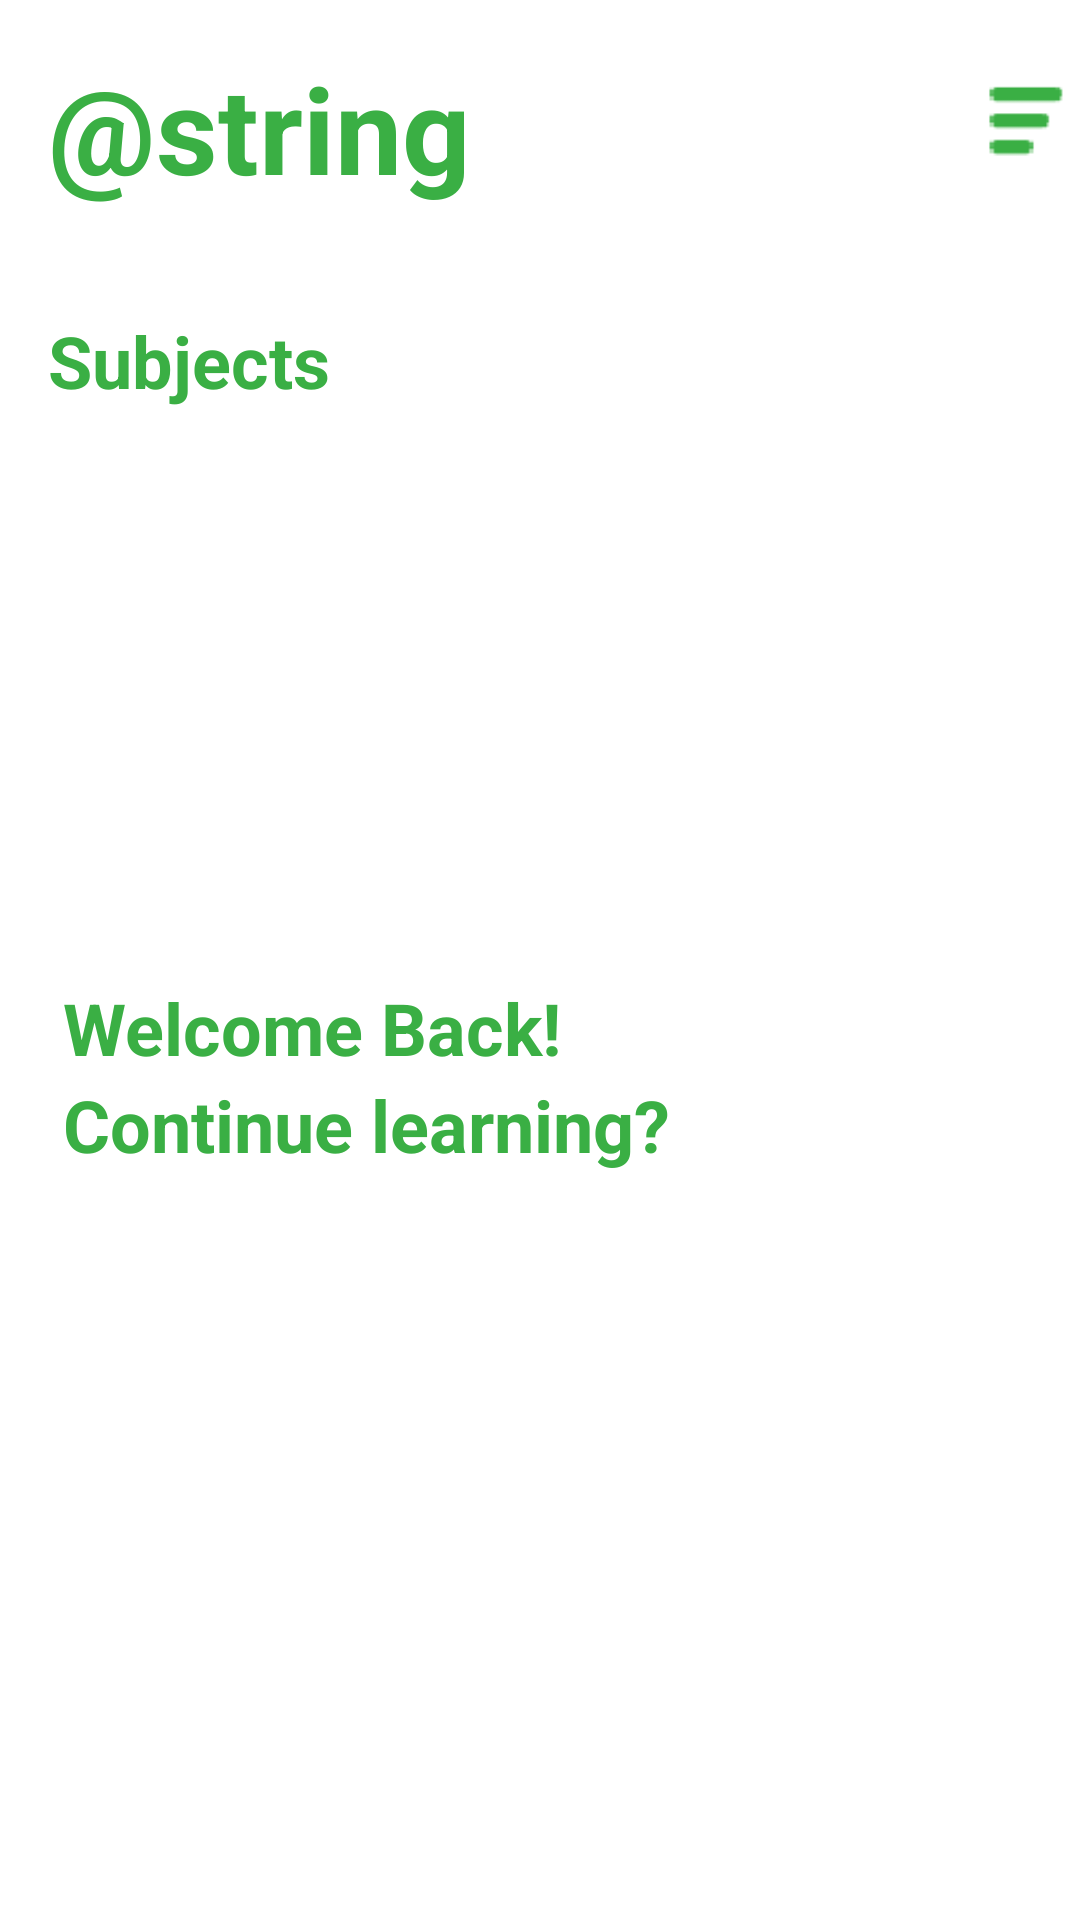

This screen was rendered from an Android layout file. Write that file and the resources it references.
<!-- AndroidManifest.xml: application theme AppTheme -->
<!-- res/layout/included.xml -->
<?xml version="1.0" encoding="utf-8"?>
<androidx.constraintlayout.widget.ConstraintLayout
    xmlns:android="http://schemas.android.com/apk/res/android"
    xmlns:app="http://schemas.android.com/apk/res-auto"
    xmlns:tools="http://schemas.android.com/tools"
    android:layout_width="match_parent"
    android:layout_height="match_parent"
    android:background="#ffffff"
    tools:context=".ui.home.MainActivity">
    <LinearLayout
        android:id="@+id/toolbar"
        android:layout_width="match_parent"
        android:layout_height="?attr/actionBarSize"
        android:layout_marginTop="16dp"
        android:background="@null"
        android:weightSum="3"
        app:layout_constraintHorizontal_bias="1.0"
        app:layout_constraintTop_toTopOf="parent"
        app:layout_constraintEnd_toEndOf="parent"
        app:layout_constraintStart_toStartOf="parent"
        >
        <TextView
            android:id="@+id/toolbar_title"
            android:layout_width="wrap_content"
            android:layout_height="wrap_content"
            android:layout_weight="2"
            android:text="@string/moallem"
            android:layout_marginStart="16dp"
            android:textColor="@color/colorPrimary"
            android:textSize="40sp"
            android:textStyle="bold" />
        <ImageView
            android:layout_width="wrap_content"
            android:layout_height="30dp"
            android:layout_weight="1"
            android:layout_marginTop="8dp"
            android:src="@drawable/burger"/>
    </LinearLayout>
    <TextView
        android:id="@+id/tv_subjects"
        android:layout_width="wrap_content"
        android:layout_height="wrap_content"
        android:layout_marginTop="32dp"
        android:layout_marginStart="16dp"
        android:text="@string/subjects"
        android:textColor="@color/colorPrimary"
        android:textSize="24sp"
        android:textStyle="bold"
        app:layout_constraintStart_toStartOf="@+id/toolbar"
        app:layout_constraintTop_toBottomOf="@+id/toolbar"
        />
    <androidx.recyclerview.widget.RecyclerView
        android:id="@+id/subjects_list"
        android:layout_width="match_parent"
        android:layout_height="150dp"
        android:layout_marginStart="5dp"
        android:layout_marginEnd="5dp"
        android:layout_marginTop="16dp"
        android:orientation="horizontal"
        app:layout_constraintTop_toBottomOf="@+id/tv_subjects"
        app:layout_constraintEnd_toEndOf="parent"
        app:layout_constraintStart_toStartOf="parent"
        tools:listitem="@layout/subject_card"
        />

    <TextView
        android:id="@+id/tv_welcome"
        android:layout_width="wrap_content"
        android:layout_height="wrap_content"
        android:layout_marginTop="24dp"
        android:layout_marginStart="16dp"
        android:text="@string/welcome_back"
        android:textColor="@color/colorPrimary"
        android:textSize="24sp"
        android:textStyle="bold"
        app:layout_constraintStart_toStartOf="@+id/subjects_list"
        app:layout_constraintTop_toBottomOf="@+id/subjects_list" />
    <TextView
        android:id="@+id/tv_learn"
        android:layout_width="wrap_content"
        android:layout_height="wrap_content"
        android:text="@string/continue_learning"
        android:textColor="@color/colorPrimary"
        android:textSize="24sp"
        android:textStyle="bold"
        app:layout_constraintStart_toStartOf="@+id/tv_welcome"
        app:layout_constraintTop_toBottomOf="@+id/tv_welcome" />
    <androidx.recyclerview.widget.RecyclerView
        android:id="@+id/videos_list"
        android:layout_width="match_parent"
        android:layout_height="wrap_content"
        android:layout_marginTop="16dp"
        android:layout_marginStart="8dp"
        android:layout_marginEnd="8dp"
        android:orientation="horizontal"
        app:layout_constraintTop_toBottomOf="@+id/tv_learn"
        app:layout_constraintEnd_toEndOf="parent"
        app:layout_constraintStart_toStartOf="parent"
        tools:listitem="@layout/videos_card"
        />


</androidx.constraintlayout.widget.ConstraintLayout>
<!-- res/layout/subject_card.xml (included above) -->
<?xml version="1.0" encoding="utf-8"?>
<androidx.constraintlayout.widget.ConstraintLayout
    xmlns:android="http://schemas.android.com/apk/res/android"
    xmlns:app="http://schemas.android.com/apk/res-auto"
    android:layout_width="wrap_content"
    android:layout_height="wrap_content"
   >
    <androidx.cardview.widget.CardView
        android:id="@+id/card"
        android:layout_width="wrap_content"
        android:layout_height="wrap_content"
        app:cardElevation="10dp"
        app:cardPreventCornerOverlap="false"
        app:cardUseCompatPadding="true"
        app:cardCornerRadius="20dp"
        app:layout_constraintEnd_toEndOf="parent"
        app:layout_constraintStart_toStartOf="parent"
        app:layout_constraintTop_toTopOf="parent">
            <ImageView
                android:id="@+id/iv_subject"
                android:layout_width="85dp"
                android:layout_height="85dp"
                android:padding="25dp"
                android:src="@drawable/physics"
                app:layout_constraintEnd_toEndOf="parent"
                app:layout_constraintStart_toStartOf="parent"
                app:layout_constraintTop_toTopOf="parent"
                android:contentDescription="@string/card_icon" />
    </androidx.cardview.widget.CardView>
    <TextView
        android:id="@+id/tv_subject_title"
        android:layout_width="wrap_content"
        android:layout_height="wrap_content"
        android:layout_marginStart="24dp"
        android:layout_marginEnd="24dp"
        android:text="@string/physics"
        android:textColor="@color/colorPrimary"
        android:textSize="17sp"
        app:layout_constraintHorizontal_bias="0.5"
        app:layout_constraintEnd_toEndOf="@+id/card"
        app:layout_constraintStart_toStartOf="@+id/card"
        app:layout_constraintTop_toBottomOf="@+id/card" />
</androidx.constraintlayout.widget.ConstraintLayout>
<!-- res/layout/videos_card.xml (included above) -->
<?xml version="1.0" encoding="utf-8"?>
<androidx.constraintlayout.widget.ConstraintLayout
    xmlns:android="http://schemas.android.com/apk/res/android"
    xmlns:app="http://schemas.android.com/apk/res-auto"
    xmlns:tools="http://schemas.android.com/tools"
    android:layout_width="wrap_content"
    android:layout_height="wrap_content"
    android:background="@android:color/transparent"
    >
    <androidx.cardview.widget.CardView
        android:id="@+id/card"
        android:layout_width="wrap_content"
        android:layout_height="wrap_content"
        app:cardElevation="10dp"
        app:cardBackgroundColor="@color/colorPrimary"
        app:cardPreventCornerOverlap="false"
        app:cardUseCompatPadding="true"
        app:cardCornerRadius="20dp"
        app:layout_constraintEnd_toEndOf="parent"
        app:layout_constraintStart_toStartOf="parent"
        app:layout_constraintTop_toTopOf="parent">
        <androidx.constraintlayout.widget.ConstraintLayout
            android:layout_width="wrap_content"
            android:layout_height="wrap_content"
            >
            <VideoView
                android:id="@+id/video_view"
                android:layout_width="230dp"
                android:layout_height="250dp"
                app:layout_constraintEnd_toEndOf="parent"
                app:layout_constraintStart_toStartOf="parent"
                app:layout_constraintTop_toTopOf="parent" />

            <ImageView
                android:id="@+id/play_button"
                android:layout_width="wrap_content"
                android:layout_height="wrap_content"
                android:src="@drawable/play"
                app:layout_constraintBottom_toBottomOf="parent"
                app:layout_constraintEnd_toEndOf="parent"
                app:layout_constraintStart_toStartOf="parent"
                app:layout_constraintTop_toTopOf="parent" />
        </androidx.constraintlayout.widget.ConstraintLayout>
    </androidx.cardview.widget.CardView>

</androidx.constraintlayout.widget.ConstraintLayout>
<!-- resources referenced by this layout -->
<resources>
  <color name="colorPrimary">#3aaf44</color>
  <!-- drawable burger: png bitmap (drawable, 365 bytes) -->
  <string name="card_icon">cardlogo</string>
  <string name="continue_learning">Continue learning?</string>
  <string name="physics">Physics</string>
  <string name="subjects">Subjects</string>
  <string name="welcome_back">Welcome Back!</string>
  <style name="AppTheme" parent="Theme.AppCompat.Light.NoActionBar">
          
          <item name="colorPrimary">@color/colorPrimary</item>
          <item name="colorPrimaryDark">@color/colorPrimaryDark</item>
          <item name="colorAccent">@color/colorAccent</item>
      </style>
  <color name="colorPrimaryDark">#297230</color>
  <color name="colorAccent">#03DAC5</color>
</resources>
